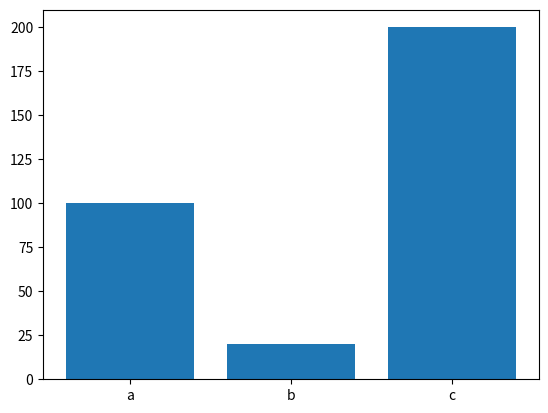

This figure's Python source:
import matplotlib.pyplot as plt

def generate_bar_chart(labels, values):
  fig, ax = plt.subplots()
  ax.bar(labels, values)
  plt.show()

def generate_pie_chart(label, value):
  fig, ax = plt.subplots()
  ax.pie(value, labels=label)
  ax.axis('equal')
  plt.show()

if __name__ == '__main__':
  labels = ['a', 'b', 'c']
  values = [100, 20, 200]
  generate_bar_chart(labels, values)
  #generate_pie_chart(labels, values)